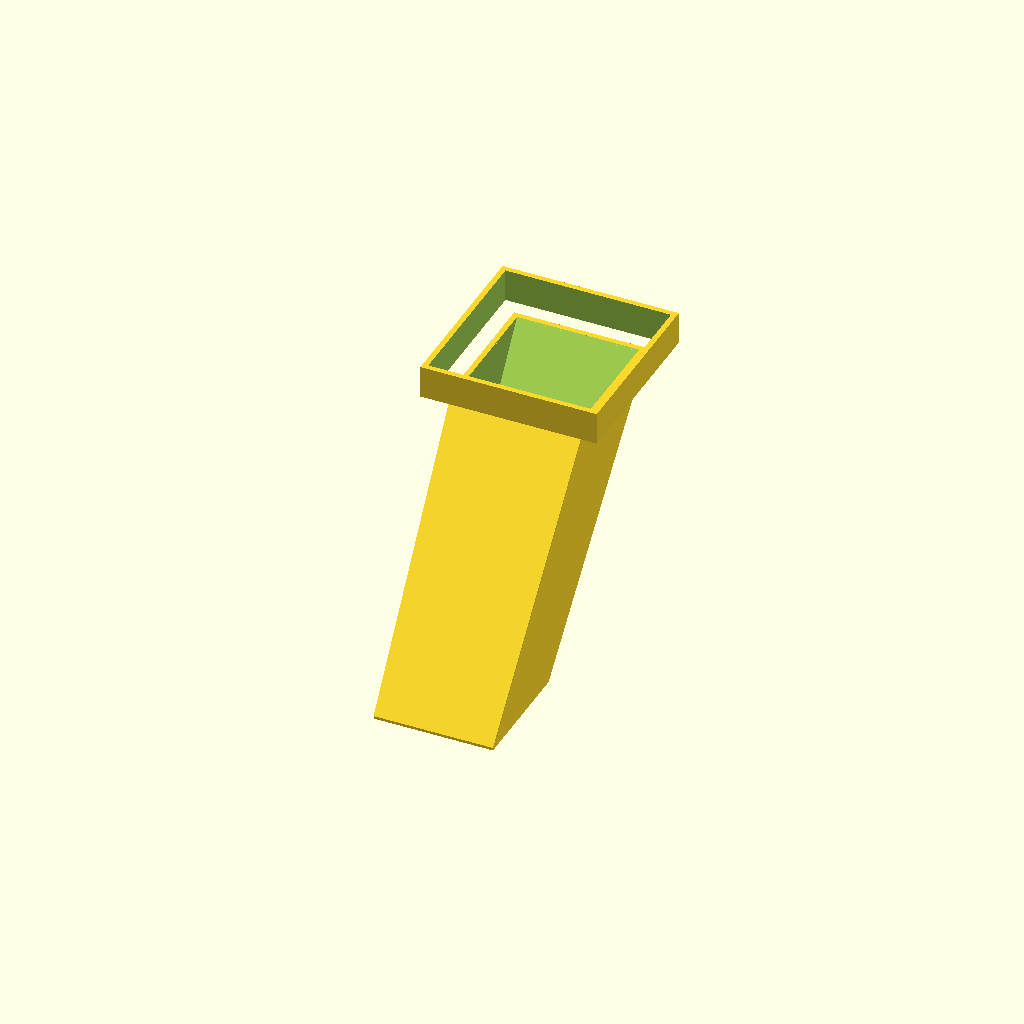
Cell 1 — every parameter at its default value.
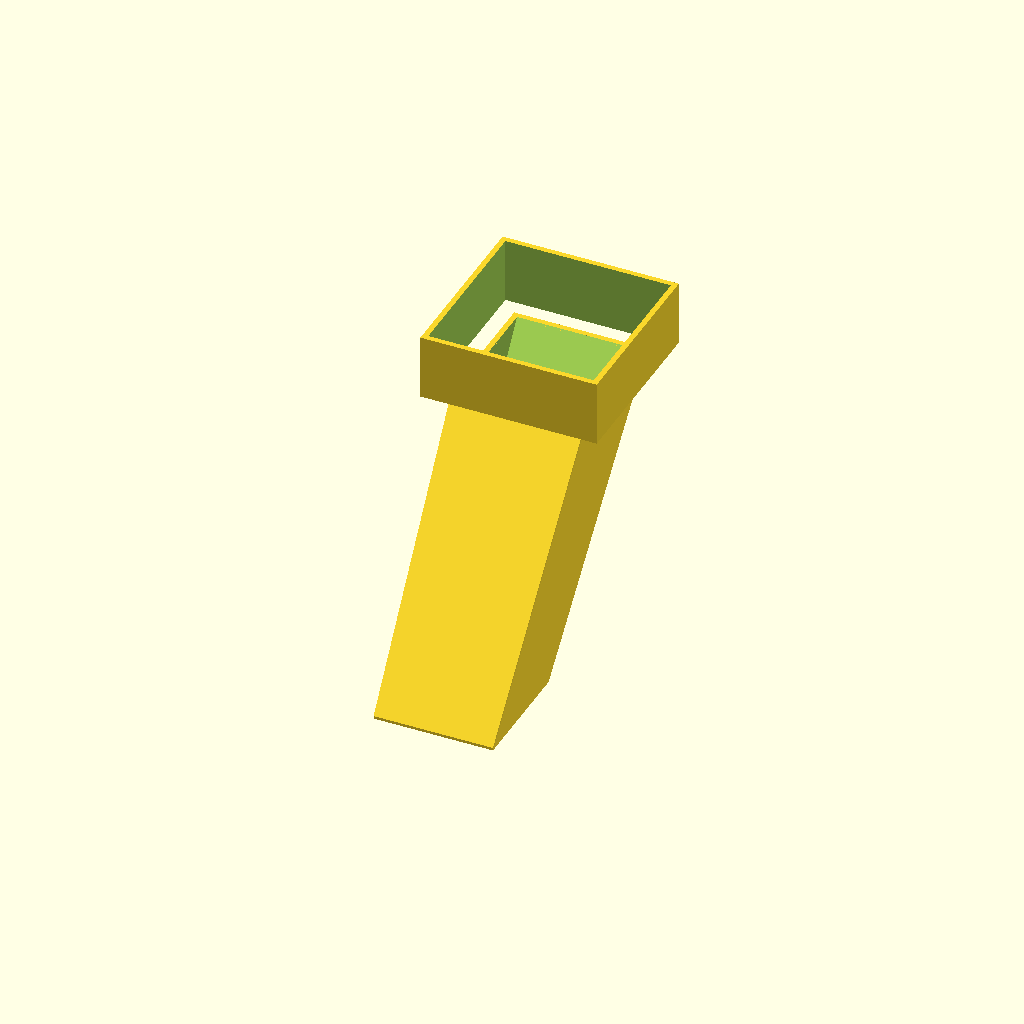
Cell 2: the same model with skirt_h = 24.
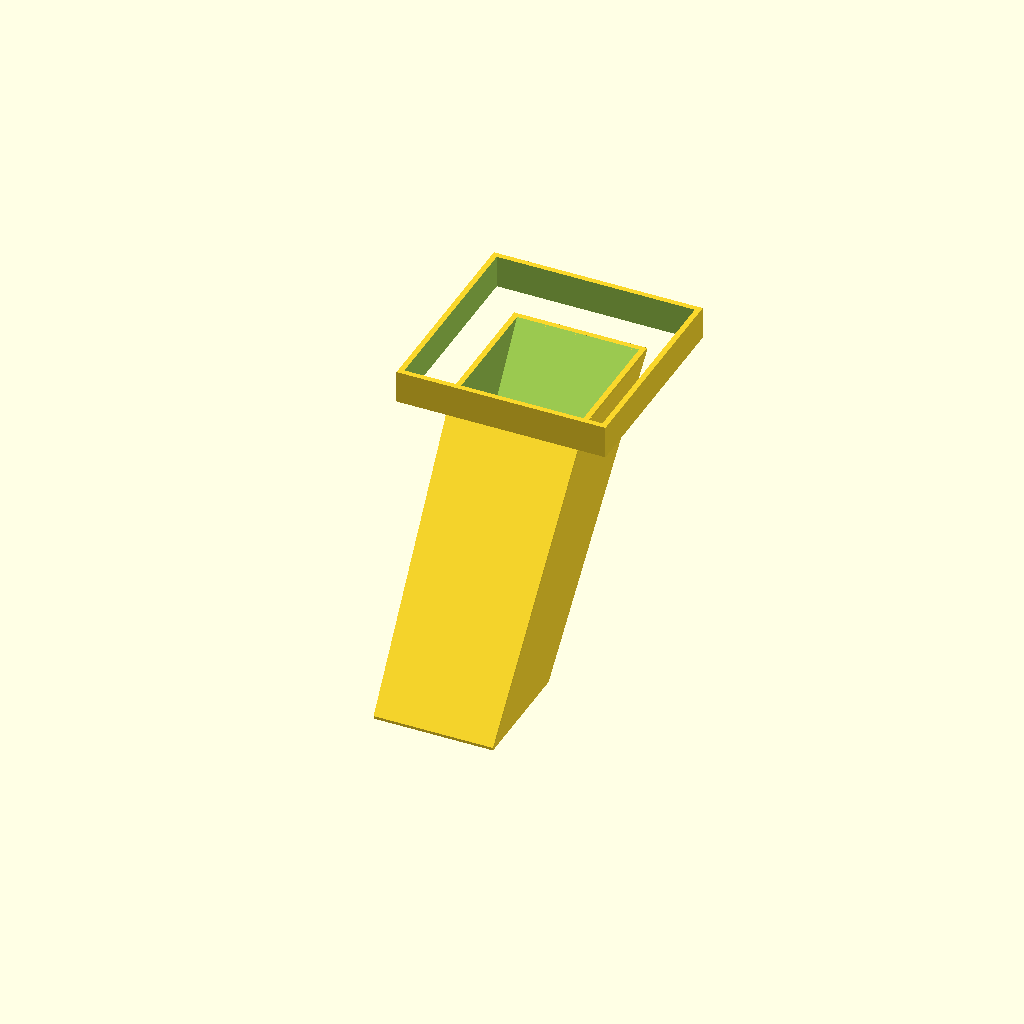
Cell 3: the same model with skirt_gap = 12.
One fixed orthographic camera (rotation 55°, 0°, 25°; colour scheme Cornfield) for every cell.
OpenSCAD source file design/scad/chute.scad:
include <common.scad>

skirt_h   = 12;
skirt_gap = 6;    // the non-contact labyrinth gap around the floating assembly

module chute() {
  union() {
    difference() {
      // Outer funnel: outlet swept forward (-Y, toward the bowl) and down.
      hull() {
        cube([outlet_x + 2*wall, outlet_y + 2*wall, 1], center = true);
        translate([0, -chute_forward, -chute_drop])
          cube([chute_exit + 2*wall, chute_exit + 2*wall, 1], center = true);
      }
      // Inner void, extended past both ends.
      hull() {
        translate([0, 0, 1]) cube([outlet_x, outlet_y, 1], center = true);
        translate([0, -chute_forward, -chute_drop - 1])
          cube([chute_exit, chute_exit, 1], center = true);
      }
    }

    // Non-contact skirt. It overlaps the floating valve housing so kibble
    // cannot escape through the isolation gap. It MUST NOT TOUCH the housing —
    // skirt_gap is that promise expressed as geometry.
    translate([0, 0, skirt_h/2])
      lip(outlet_x + 2*wall + 2*skirt_gap, wall, skirt_h);
  }
}

chute();
Customizer parameters (derived from the source; name, type, default, range or options):
skirt_h: number, default 12
skirt_gap: number, default 6
